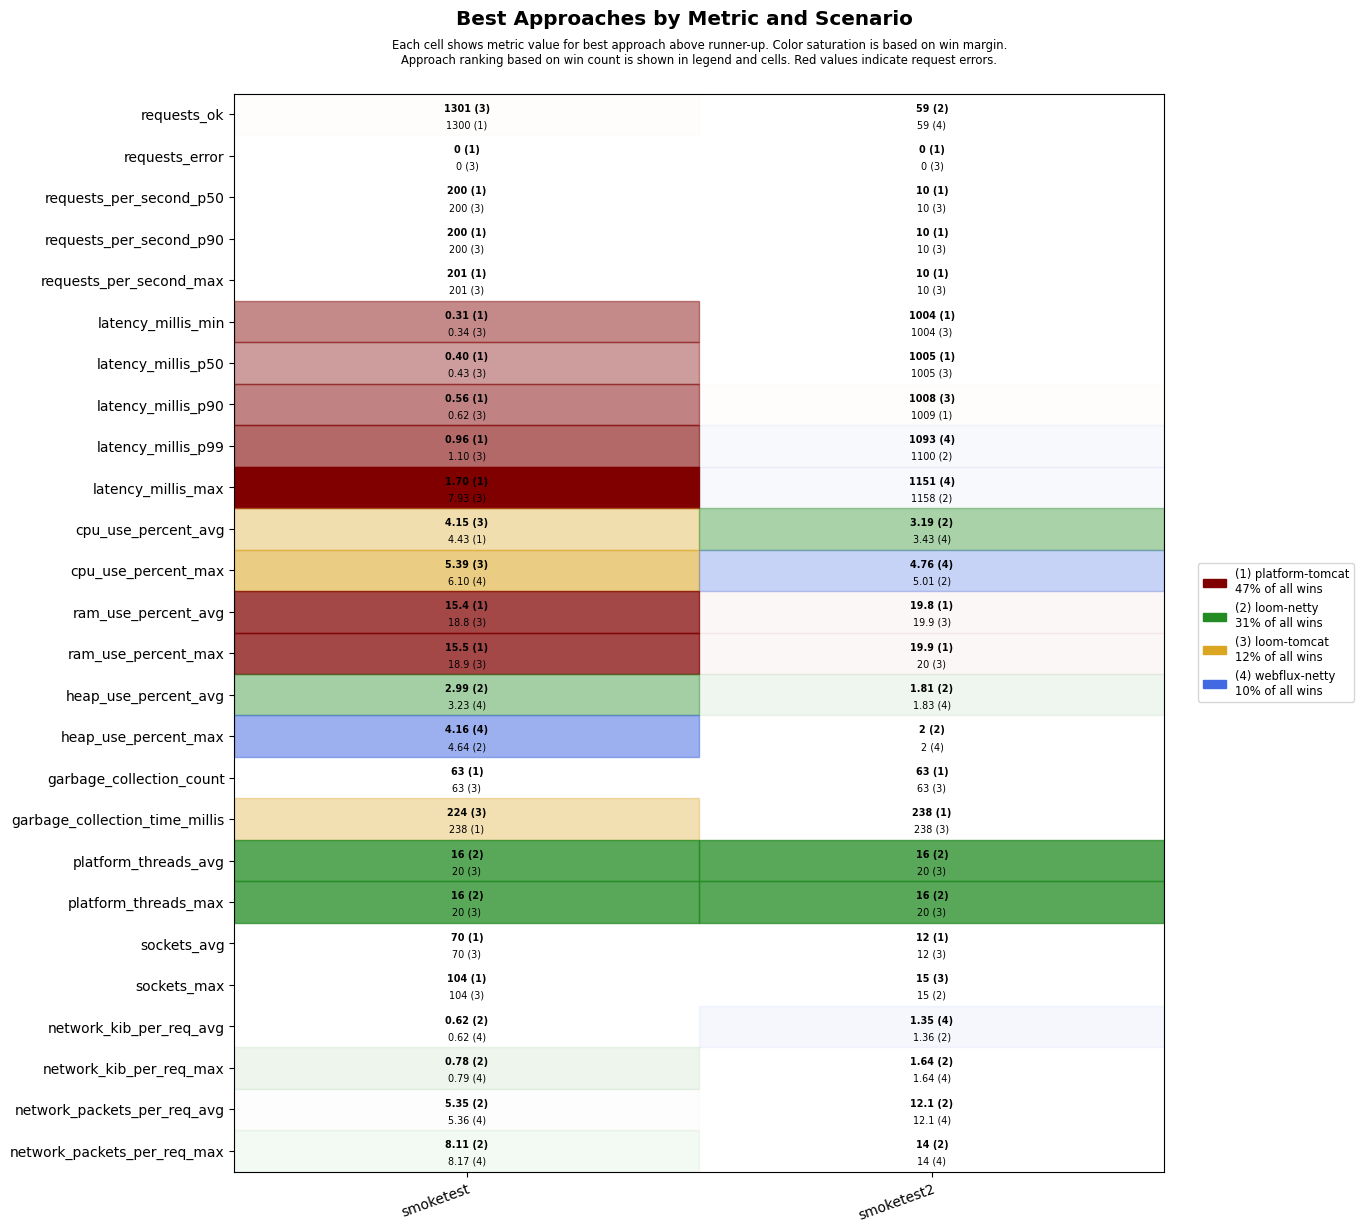

Data behind this chart, as committed beside it:
scenario, approach, requests_ok, requests_error, requests_per_second_p50, requests_per_second_p90, requests_per_second_max, latency_millis_min, latency_millis_p50, latency_millis_p90, latency_millis_p99, latency_millis_max, cpu_use_percent_avg, cpu_use_percent_max, ram_use_percent_avg, ram_use_percent_max, heap_use_percent_avg, heap_use_percent_max, garbage_collection_count, garbage_collection_time_millis, platform_threads_avg, platform_threads_max, sockets_avg, sockets_max
smoketest, platform-tomcat, 1300, 0, 200, 200, 201, 0.31, 0.40, 0.56, 0.96, 1.70, 4.43, 6.64, 15.4, 15.5, 4.22, 4.95, 63, 238, 58, 58, 70, 104
smoketest, loom-tomcat, 1301, 0, 200, 200, 201, 0.34, 0.43, 0.62, 1.10, 7.93, 4.15, 5.39, 18.8, 18.9, 5.18, 6.75, 63, 224, 20, 20, 70, 104
smoketest, loom-netty, 1300, 0, 200, 200, 201, 0.42, 0.56, 0.80, 1.41, 10.7, 5.13, 6.92, 19.4, 19.5, 2.99, 4.64, 72, 292, 16, 16, 70, 104
smoketest, webflux-netty, 1300, 0, 200, 200, 201, 0.38, 0.52, 0.79, 1.25, 8.46, 4.81, 6.10, 19.6, 19.8, 3.23, 4.16, 63, 238, 20, 20, 70, 104
smoketest2, platform-tomcat, 57, 0, 10, 10, 10, 1004, 1005, 1009, 1312, 1368, 3.54, 5.25, 19.8, 19.9, 3.30, 3.47, 63, 238, 35, 37, 12, 14
smoketest2, loom-tomcat, 56, 0, 10, 10, 10, 1004, 1005, 1008, 1354, 1410, 3.89, 6.05, 19.9, 20.0, 3.25, 3.45, 63, 238, 20, 20, 12, 15
smoketest2, loom-netty, 59, 0, 10, 10, 10, 1004, 1006, 1009, 1100, 1158, 3.19, 5.01, 20.2, 20.2, 1.81, 2.00, 63, 238, 16, 16, 12, 15
smoketest2, webflux-netty, 59, 0, 10, 10, 10, 1004, 1006, 1009, 1093, 1151, 3.43, 4.76, 20.2, 20.3, 1.83, 2.00, 63, 245, 20, 20, 12, 14
